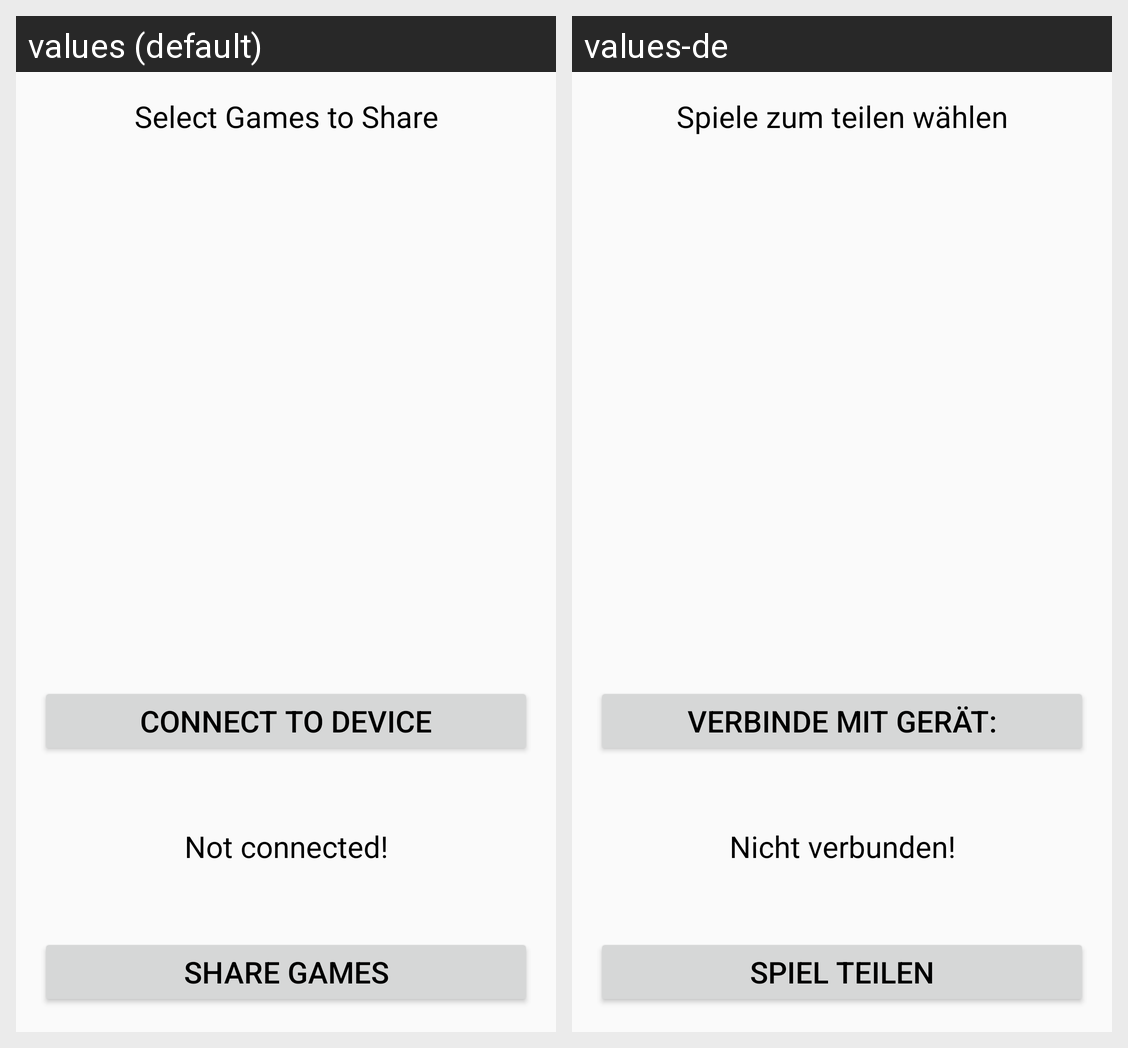

Locale-by-locale string values for the Android screen shown in this grid:
Android screen res/layout/layoutbluetooth.xml rendered under 2 locales, left to right: values (default), values-de. Device: Nexus 5 (rendered at 1080×1920; each locale shown at half size, 540×960, under a caption strip naming it); theme AppTheme.
Strings drawn on this screen, with the default value and each locale's value (text and hints the layout hard-codes, and strings that could not be matched under every locale, appear in the picture but are not listed):

selectgames
  values: Select Games to Share
  values-de: Spiele zum teilen wählen

connect
  values: Connect to Device
  values-de: Verbinde mit Gerät:

notConnected
  values: Not connected!
  values-de: Nicht verbunden!

share
  values: Share Games
  values-de: Spiel teilen
